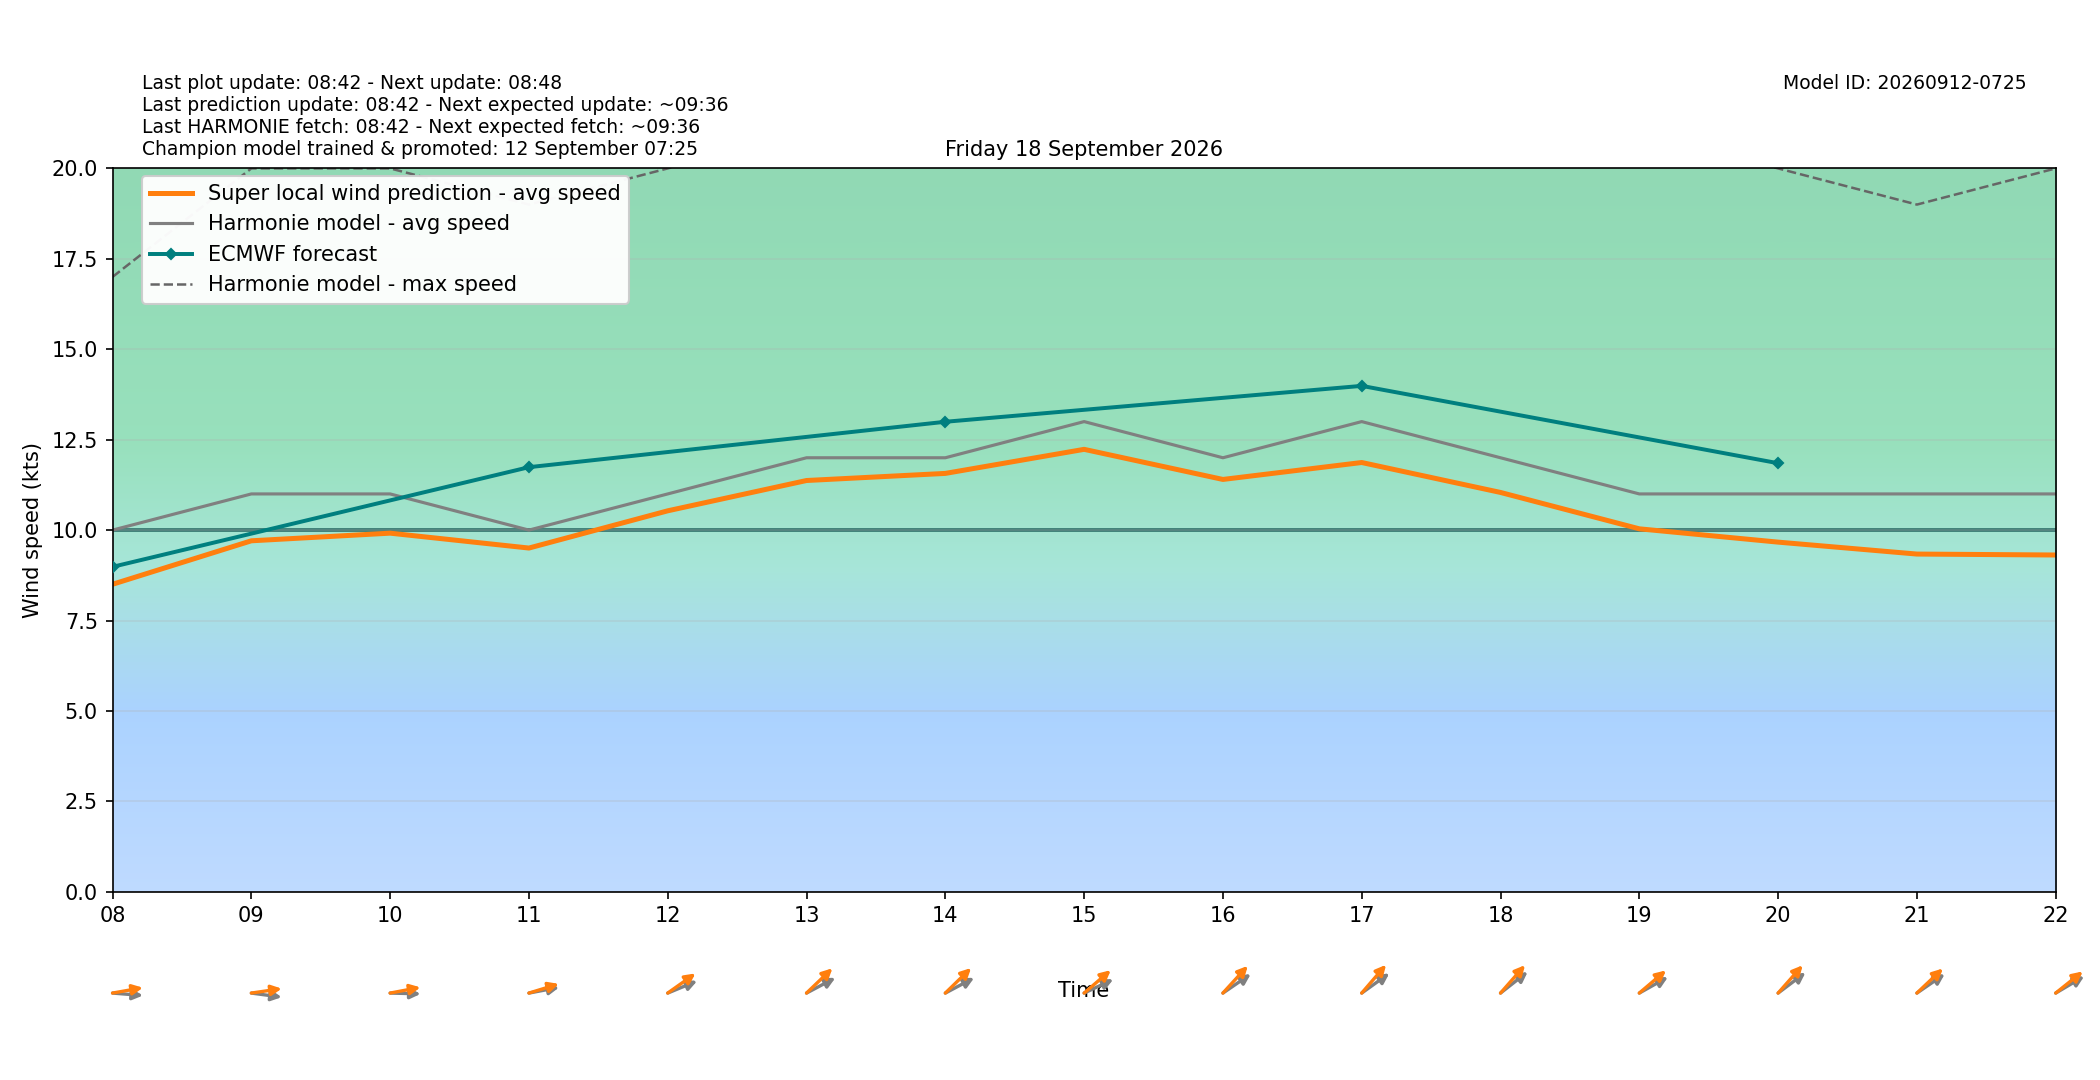

Data behind this chart, as committed beside it:
target_time_utc, target_time_local, hour_utc, hour_local, forecast_wind_speed, forecast_wind_min, forecast_wind_max, lstm_pred_wind_speed, delta_speed_lstm_minus_forecast, forecast_wind_dir_deg, lstm_pred_wind_dir_deg, delta_dir_lstm_minus_forecast
2026-09-17T22:00:00Z, 2026-09-18T00:00:00+0200, 22, 00, 3.0, 3.0, 7.0, 1.41, -1.59, 274.0, 268.6, -5.371
2026-09-17T23:00:00Z, 2026-09-18T01:00:00+0200, 23, 01, 7.0, 7.0, 11.0, 4.988, -2.012, 263.0, 258, -4.973
2026-09-18T00:00:00Z, 2026-09-18T02:00:00+0200, 00, 02, 5.0, 5.0, 13.0, 3.962, -1.038, 250.0, 243.7, -6.325
2026-09-18T01:00:00Z, 2026-09-18T03:00:00+0200, 01, 03, 8.0, 8.0, 14.0, 6.097, -1.903, 278.0, 271.9, -6.107
2026-09-18T02:00:00Z, 2026-09-18T04:00:00+0200, 02, 04, 9.0, 9.0, 16.0, 7.087, -1.913, 280.0, 273.4, -6.633
2026-09-18T03:00:00Z, 2026-09-18T05:00:00+0200, 03, 05, 9.0, 9.0, 16.0, 7.178, -1.822, 275.0, 267.5, -7.46
2026-09-18T04:00:00Z, 2026-09-18T06:00:00+0200, 04, 06, 10.0, 10.0, 18.0, 8.232, -1.768, 278.0, 271.8, -6.237
2026-09-18T05:00:00Z, 2026-09-18T07:00:00+0200, 05, 07, 9.0, 9.0, 18.0, 7.678, -1.322, 275.0, 267.2, -7.848
2026-09-18T06:00:00Z, 2026-09-18T08:00:00+0200, 06, 08, 10.0, 10.0, 17.0, 8.502, -1.498, 273.0, 263.4, -9.592
2026-09-18T07:00:00Z, 2026-09-18T09:00:00+0200, 07, 09, 11.0, 11.0, 20.0, 9.704, -1.296, 275.0, 264.6, -10.43
2026-09-18T08:00:00Z, 2026-09-18T10:00:00+0200, 08, 10, 11.0, 11.0, 20.0, 9.915, -1.085, 271.0, 263, -8.008
2026-09-18T09:00:00Z, 2026-09-18T11:00:00+0200, 09, 11, 10.0, 10.0, 19.0, 9.504, -0.4962, 263.0, 258.7, -4.266
2026-09-18T10:00:00Z, 2026-09-18T12:00:00+0200, 10, 12, 11.0, 11.0, 20.0, 10.53, -0.4669, 255.0, 245.3, -9.694
2026-09-18T11:00:00Z, 2026-09-18T13:00:00+0200, 11, 13, 12.0, 12.0, 21.0, 11.37, -0.6289, 251.0, 238.1, -12.88
2026-09-18T12:00:00Z, 2026-09-18T14:00:00+0200, 12, 14, 12.0, 12.0, 23.0, 11.57, -0.4325, 251.0, 237.7, -13.28
2026-09-18T13:00:00Z, 2026-09-18T15:00:00+0200, 13, 15, 13.0, 13.0, 24.0, 12.23, -0.7671, 253.0, 240.8, -12.18
2026-09-18T14:00:00Z, 2026-09-18T16:00:00+0200, 14, 16, 12.0, 12.0, 23.0, 11.4, -0.5995, 246.0, 234.6, -11.43
2026-09-18T15:00:00Z, 2026-09-18T17:00:00+0200, 15, 17, 13.0, 13.0, 23.0, 11.87, -1.131, 245.0, 233, -12.04
2026-09-18T16:00:00Z, 2026-09-18T18:00:00+0200, 16, 18, 12.0, 12.0, 23.0, 11.04, -0.9591, 243.0, 233.5, -9.481
2026-09-18T17:00:00Z, 2026-09-18T19:00:00+0200, 17, 19, 11.0, 11.0, 21.0, 10.04, -0.9648, 250.0, 241.1, -8.891
2026-09-18T18:00:00Z, 2026-09-18T20:00:00+0200, 18, 20, 11.0, 11.0, 20.0, 9.667, -1.333, 244.0, 233.7, -10.31
2026-09-18T19:00:00Z, 2026-09-18T21:00:00+0200, 19, 21, 11.0, 11.0, 19.0, 9.337, -1.663, 246.0, 238.4, -7.567
2026-09-18T20:00:00Z, 2026-09-18T22:00:00+0200, 20, 22, 11.0, 11.0, 20.0, 9.312, -1.688, 249.0, 242.5, -6.478
2026-09-18T21:00:00Z, 2026-09-18T23:00:00+0200, 21, 23, 11.0, 11.0, 19.0, 8.909, -2.091, 238.0, 230.1, -7.935
